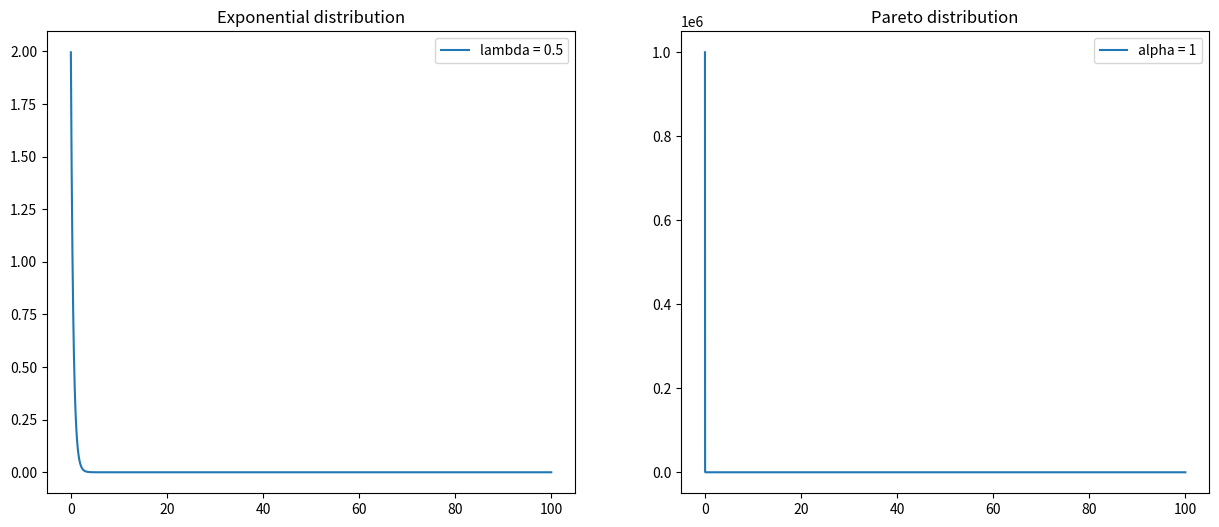
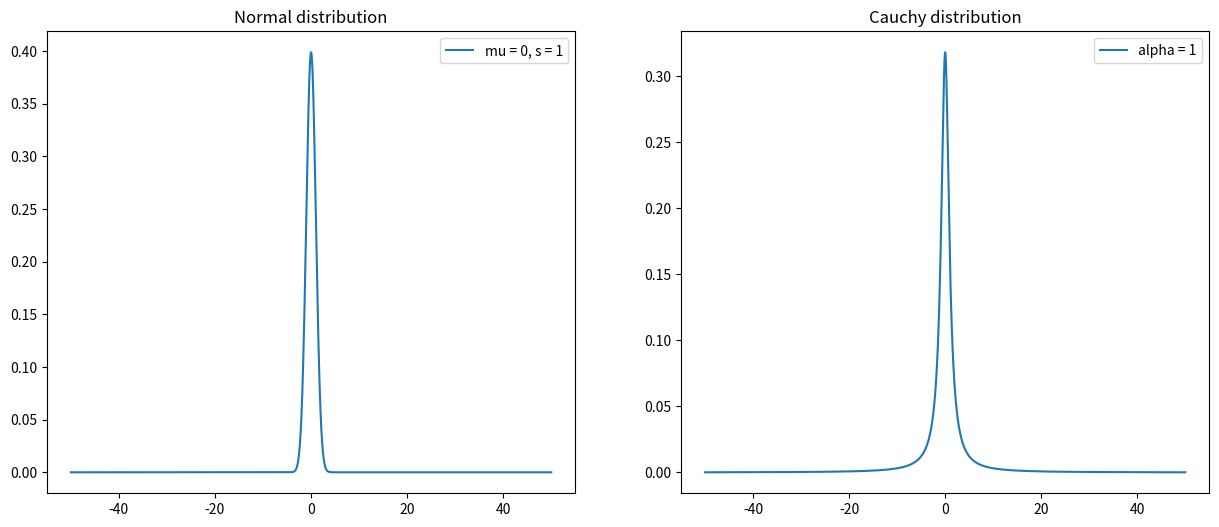

Reproduce these figures in Python, in order.
import numpy as np
import matplotlib.pyplot as plt
import seaborn as sns

# Run this code

x = np.arange(0.001, 100, 0.01)

l = 2
y_exp = l*np.exp(-l*x)

a = 1
y_pareto = a/(x**(a+1))

fig, (ax1, ax2) = plt.subplots(1,2)
fig.set_size_inches((15,6))

ax1.plot(x, y_exp, label='lambda = ' + str(1./l))
ax1.set_title('Exponential distribution')
ax1.legend()

ax2.plot(x, y_pareto, label='alpha = ' + str(a))
ax2.set_title('Pareto distribution')
ax2.legend()

# Run this code

x = np.arange(-50, 50, 0.01)

y_normal = (1/np.sqrt(2*np.pi))*np.exp(-0.5*x**2)
y_cauchy = 1./(np.pi*(1+x**2))

fig, (ax1, ax2) = plt.subplots(1,2)
fig.set_size_inches((15,6))

ax1.plot(x, y_normal, label='mu = 0, s = 1')
ax1.set_title('Normal distribution')
ax1.legend()

ax2.plot(x, y_cauchy, label='alpha = ' + str(a))
ax2.set_title('Cauchy distribution')
ax2.legend()

n = 10000
k = 50

# EXPONENTIAL (L = 2)

means_exp = []

# lambda
l = 0.5

# Your code here
# use np.random.exponential(1./l, size=n) for sampling from the exponential


# STANDARD NORMAL

means_normal = []

# Your code here
# use np.random.normal(size=n)for sampling from the normal

# PARETO (a=1)

means_pareto = []
a = 1

# Your code here
# Use np.random.pareto(a, n) for sampling from Pareto

# CAUCHY 

means_cauchy = []

# Your code here
# use np.random.standard_cauchy() to sample from Cauchy

# Your code here